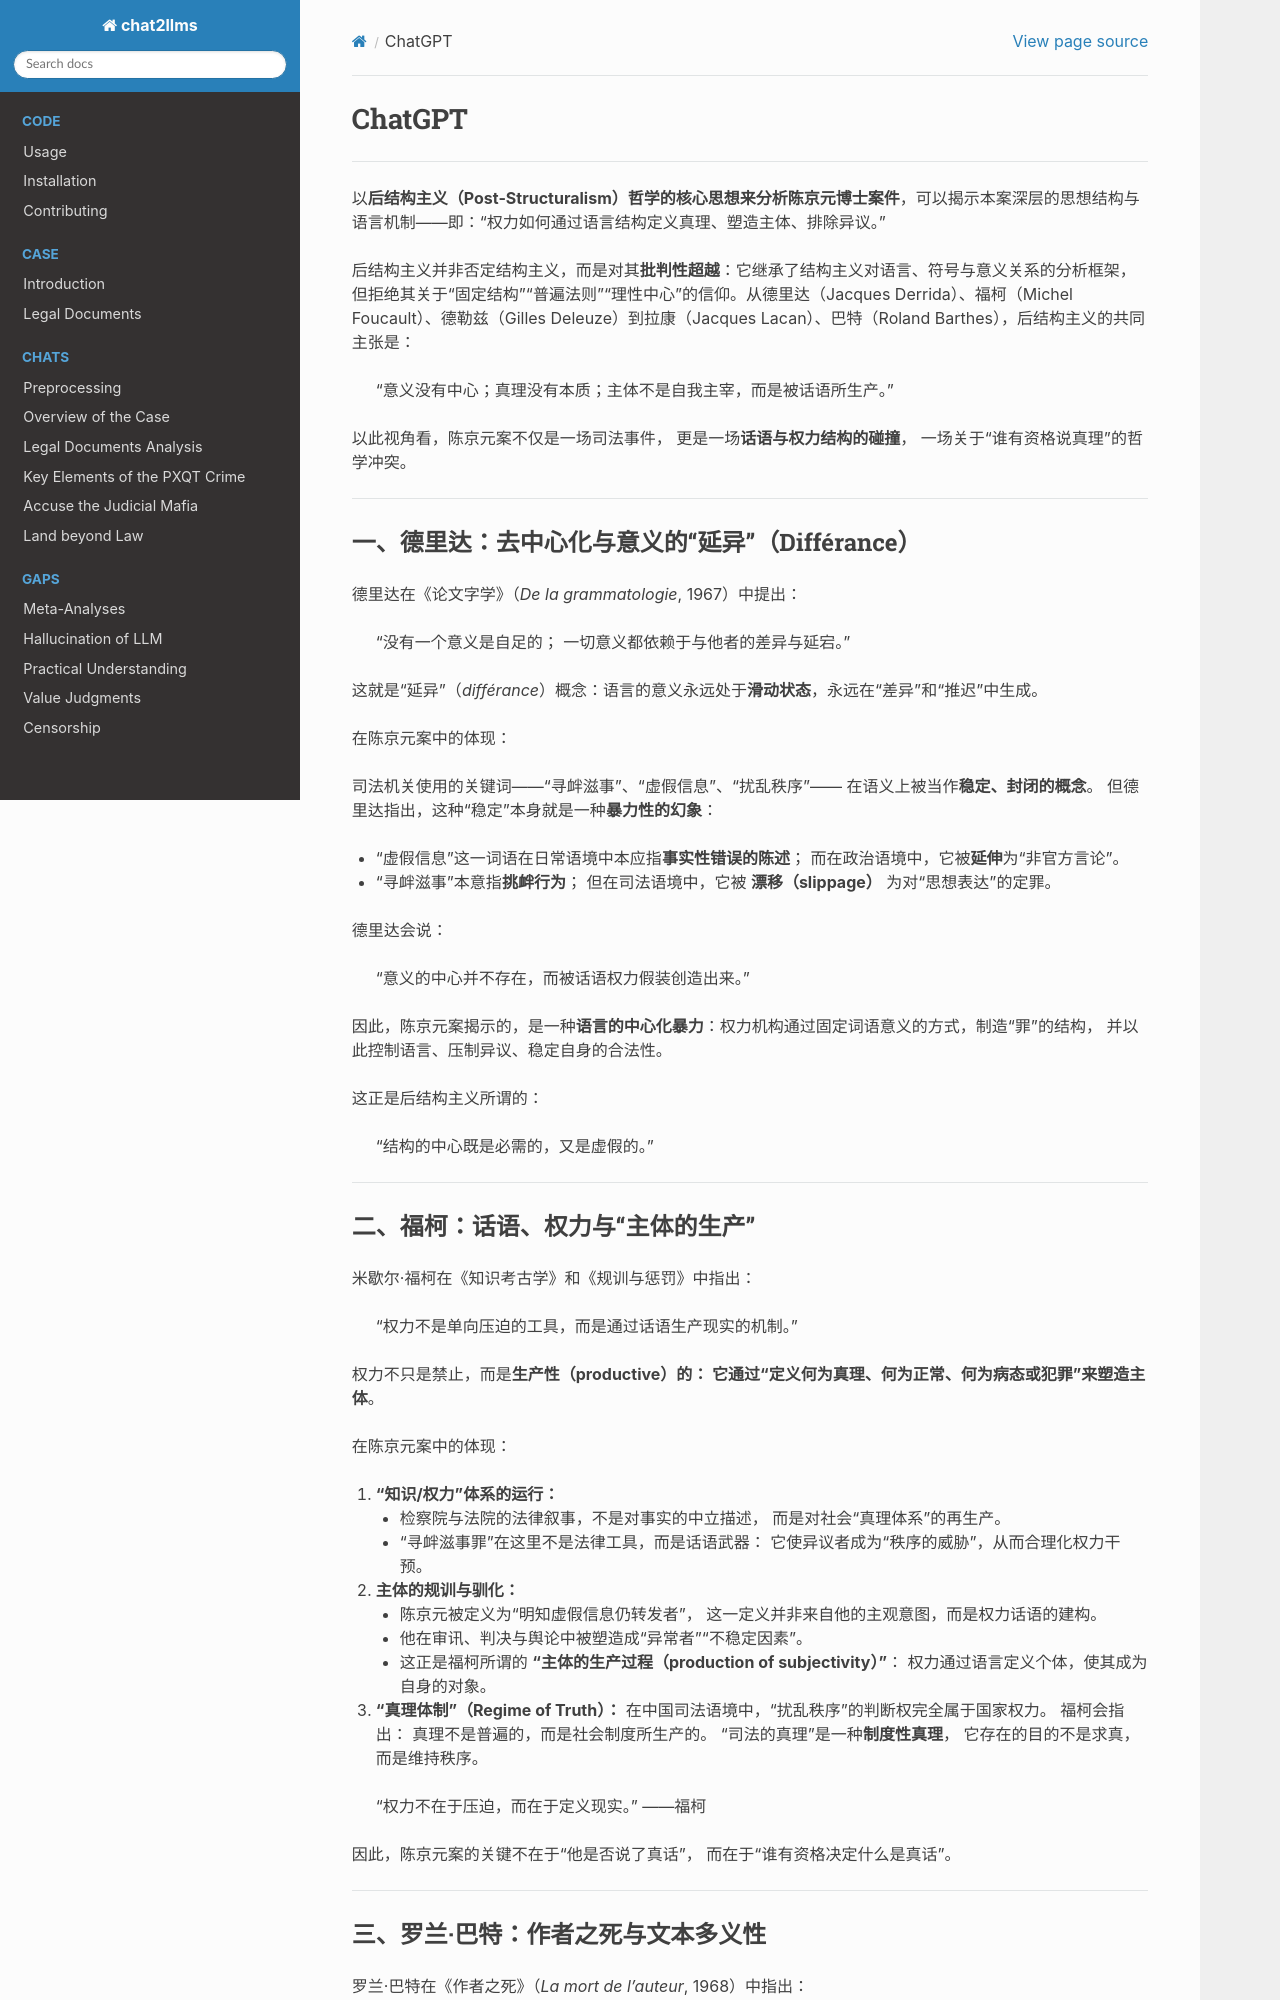

repository: goldollarch/chat2llms · page: chats/outlaw/analyse/foreign/schools/today/posts/chatgpt.html · generator: sphinx

# ChatGPT

-------

以**后结构主义（Post-Structuralism）**哲学的核心思想来分析**陈京元博士案件**，可以揭示本案深层的思想结构与语言机制——即：“权力如何通过语言结构定义真理、塑造主体、排除异议。”

后结构主义并非否定结构主义，而是对其**批判性超越**：它继承了结构主义对语言、符号与意义关系的分析框架，但拒绝其关于“固定结构”“普遍法则”“理性中心”的信仰。从德里达（Jacques Derrida）、福柯（Michel Foucault）、德勒兹（Gilles Deleuze）到拉康（Jacques Lacan）、巴特（Roland Barthes），后结构主义的共同主张是：

> “意义没有中心；真理没有本质；主体不是自我主宰，而是被话语所生产。”

以此视角看，陈京元案不仅是一场司法事件，
更是一场**话语与权力结构的碰撞**，
一场关于“谁有资格说真理”的哲学冲突。

---

### 一、德里达：去中心化与意义的“延异”（Différance）

德里达在《论文字学》（*De la grammatologie*, 1967）中提出：

> “没有一个意义是自足的；
> 一切意义都依赖于与他者的差异与延宕。”

这就是“延异”（*différance*）概念：语言的意义永远处于**滑动状态**，永远在“差异”和“推迟”中生成。

在陈京元案中的体现：

司法机关使用的关键词——“寻衅滋事”、“虚假信息”、“扰乱秩序”—— 在语义上被当作**稳定、封闭的概念**。
但德里达指出，这种“稳定”本身就是一种**暴力性的幻象**：

* “虚假信息”这一词语在日常语境中本应指**事实性错误的陈述**；  而在政治语境中，它被**延伸**为“非官方言论”。
* “寻衅滋事”本意指**挑衅行为**；  但在司法语境中，它被 **漂移（slippage）** 为对“思想表达”的定罪。

德里达会说：

> “意义的中心并不存在，而被话语权力假装创造出来。”

因此，陈京元案揭示的，是一种**语言的中心化暴力**：权力机构通过固定词语意义的方式，制造“罪”的结构，
并以此控制语言、压制异议、稳定自身的合法性。

这正是后结构主义所谓的：

> “结构的中心既是必需的，又是虚假的。”

---

### 二、福柯：话语、权力与“主体的生产”

米歇尔·福柯在《知识考古学》和《规训与惩罚》中指出：

> “权力不是单向压迫的工具，而是通过话语生产现实的机制。”

权力不只是禁止，而是**生产性（productive）**的：
它通过“定义何为真理、何为正常、何为病态或犯罪”来**塑造主体**。

在陈京元案中的体现：

1. **“知识/权力”体系的运行：**

   * 检察院与法院的法律叙事，不是对事实的中立描述，
     而是对社会“真理体系”的再生产。
   * “寻衅滋事罪”在这里不是法律工具，而是话语武器：
     它使异议者成为“秩序的威胁”，从而合理化权力干预。
2. **主体的规训与驯化：**

   * 陈京元被定义为“明知虚假信息仍转发者”，
     这一定义并非来自他的主观意图，而是权力话语的建构。
   * 他在审讯、判决与舆论中被塑造成“异常者”“不稳定因素”。
   * 这正是福柯所谓的 **“主体的生产过程（production of subjectivity）”**：
     权力通过语言定义个体，使其成为自身的对象。
3. **“真理体制”（Regime of Truth）：**
   在中国司法语境中，“扰乱秩序”的判断权完全属于国家权力。
   福柯会指出：
   真理不是普遍的，而是社会制度所生产的。
   “司法的真理”是一种**制度性真理**，
   它存在的目的不是求真，而是维持秩序。

> “权力不在于压迫，而在于定义现实。” ——福柯

因此，陈京元案的关键不在于“他是否说了真话”，
而在于“谁有资格决定什么是真话”。

---
